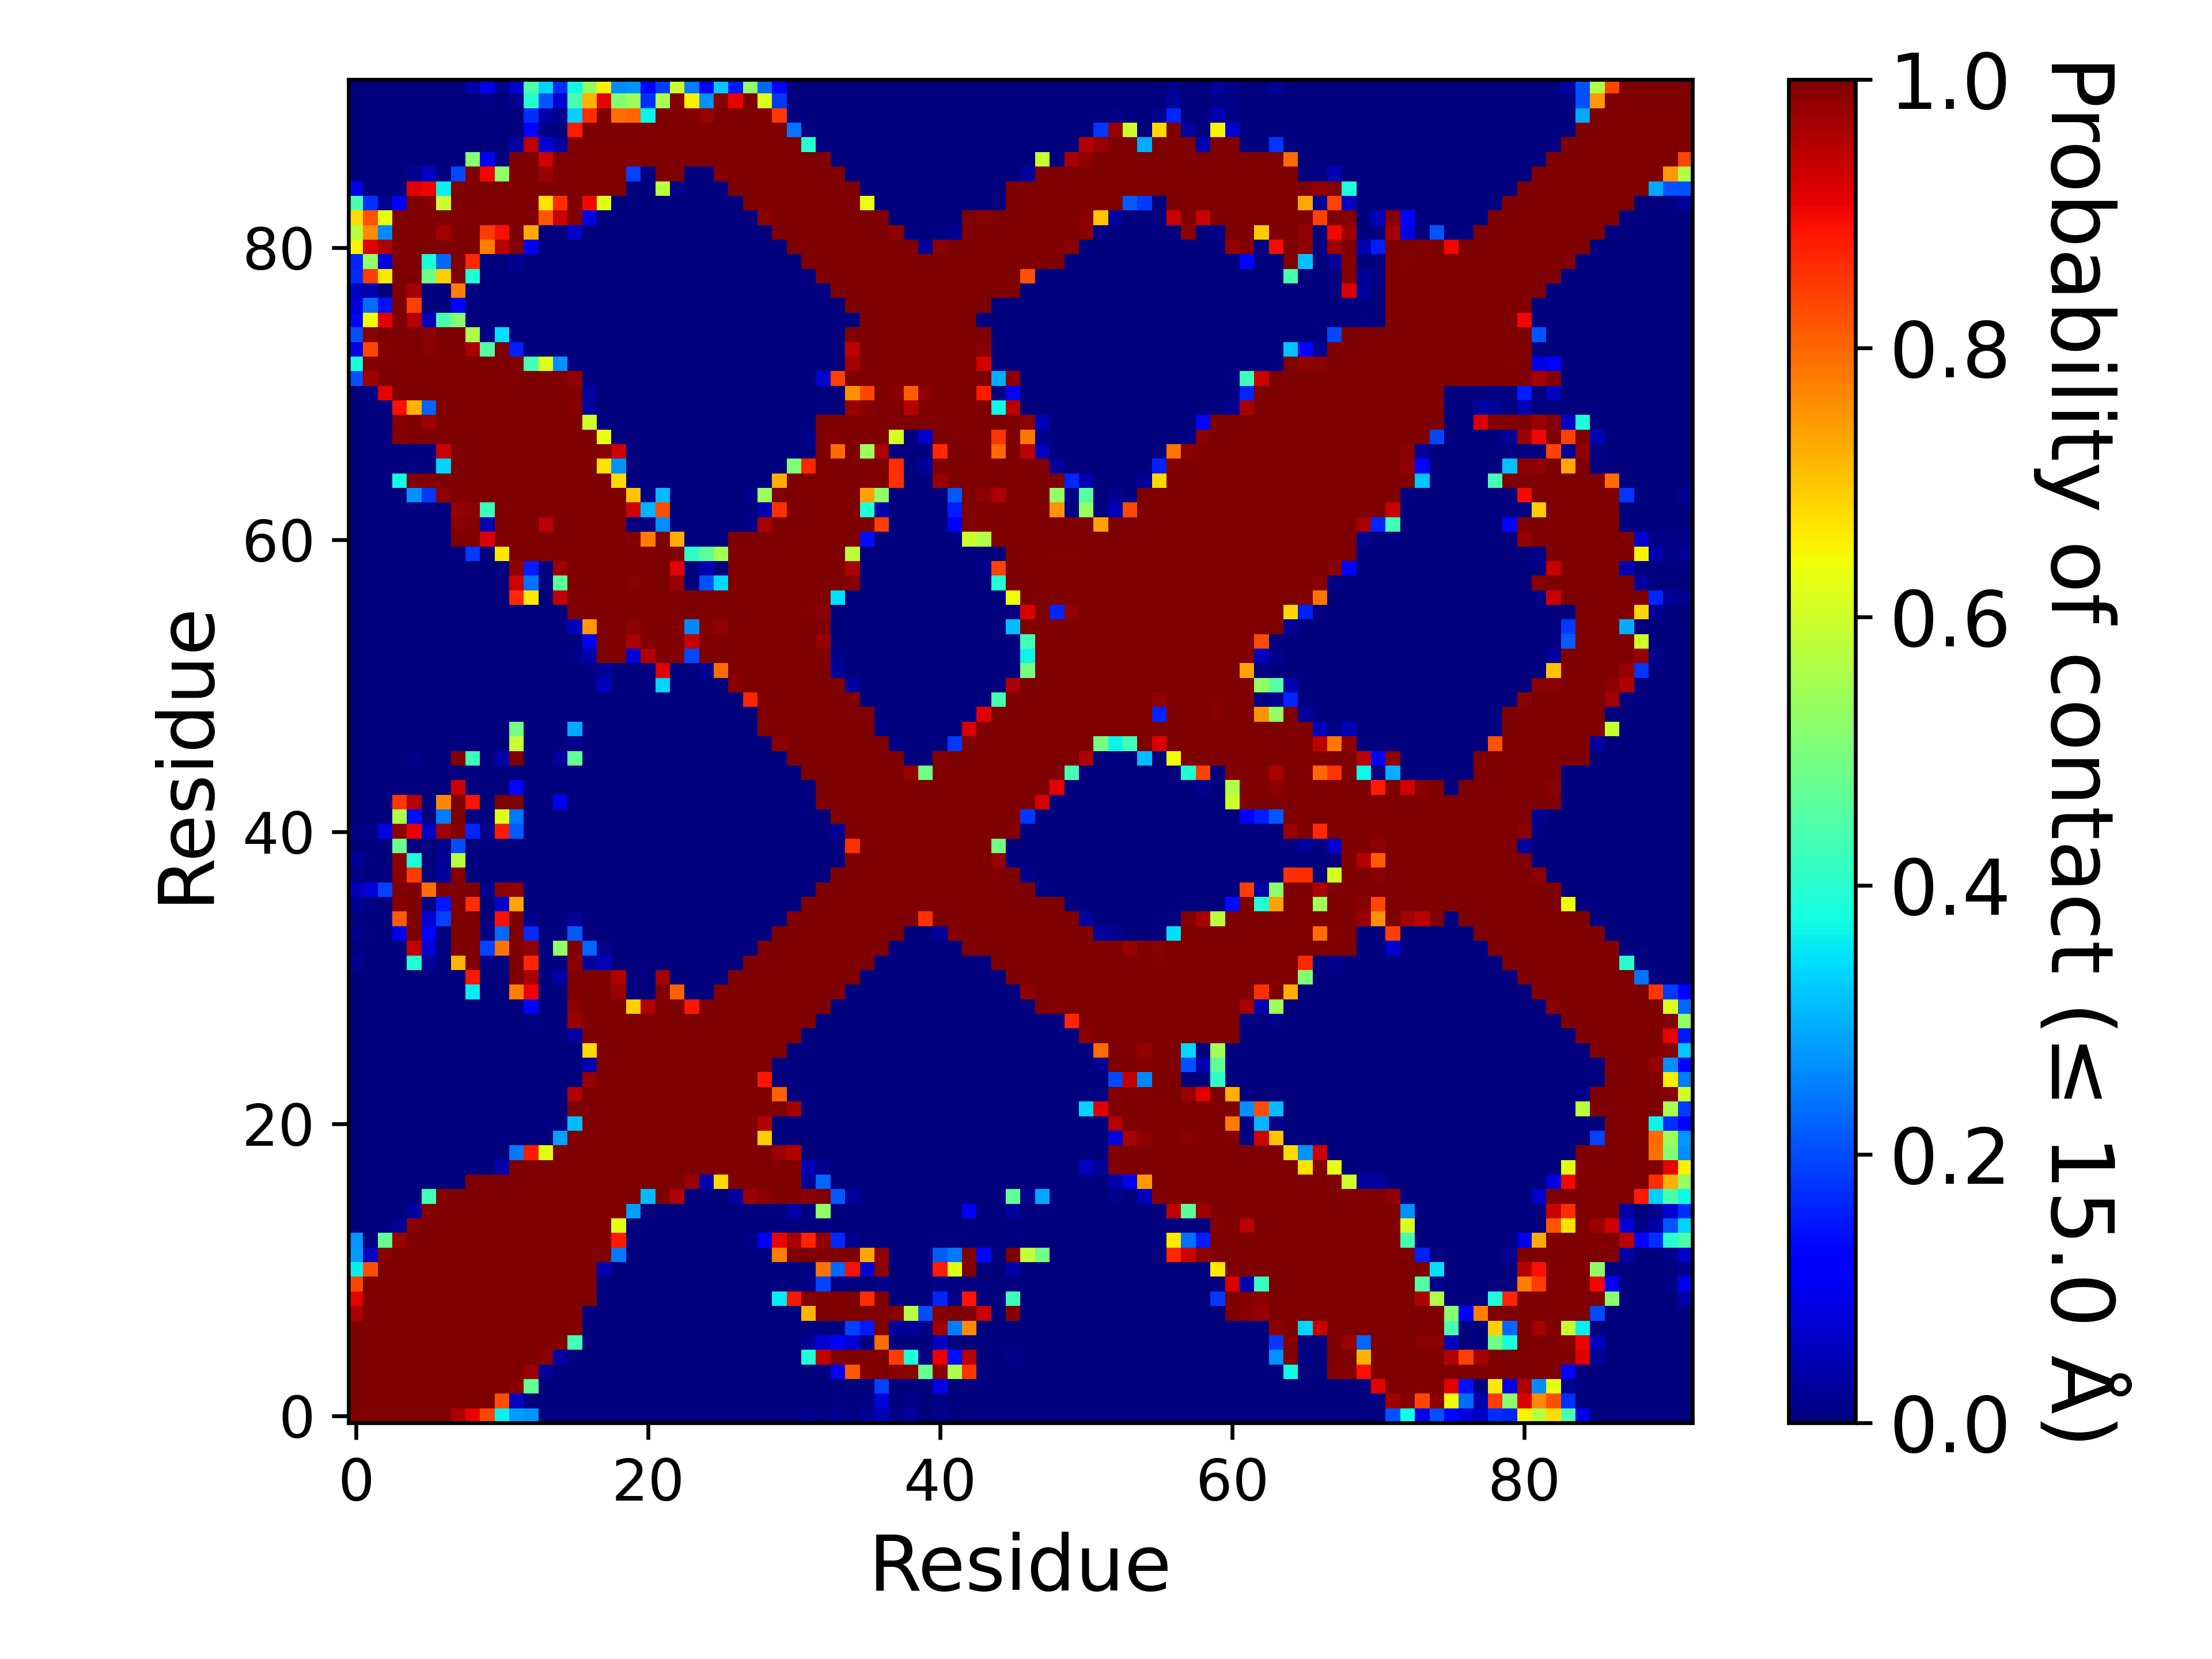

Source data for this figure (header and first rows):
, 1, 2, 3, 4, 5, 6, 7, 8, 9, 10, 11, 12, 13, 14, 15, 16, 17, 18, 19, 20, 21, 22, 23
1, 1.0, 1.0, 1.0, 1.0, 1.0, 1.0, 1.0, 0.9608, 0.907, 0.8342, 0.3624, 0.281, 0.2708, 0.00015, 0.0, 0.0, 0.0, 0.0, 0.0, 0.0, 0.0, 0.0, 0.0
2, 1.0, 1.0, 1.0, 1.0, 1.0, 1.0, 1.0, 1.0, 0.9999, 0.9987, 0.8269, 0.05803, 0.0016, 0.00119, 0.0, 0.0, 0.0, 0.0, 0.0, 0.0, 0.0, 0.0, 0.0
3, 1.0, 1.0, 1.0, 1.0, 1.0, 1.0, 1.0, 1.0, 1.0, 1.0, 1, 0.989, 0.4692, 9.99990000099999e-06, 0.0, 0.0, 0.0, 0.0, 0.0, 0.0, 0.0, 0.0, 0.0
4, 1.0, 1.0, 1.0, 1.0, 1.0, 1.0, 1.0, 1.0, 1.0, 1.0, 1.0, 1.0, 0.9764, 0.01968, 0.0, 0.0, 0.0, 0.0, 0.0, 0.0, 0.0, 0.0, 0.0
5, 1.0, 1.0, 1.0, 1.0, 1.0, 1.0, 1.0, 1.0, 1.0, 1.0, 1.0, 1.0, 1.0, 0.9907, 0.03411, 0.00026, 0.0, 0.0, 0.0, 0.0, 0.0, 0.0, 0.0
6, 1.0, 1.0, 1.0, 1.0, 1.0, 1.0, 1.0, 1.0, 1.0, 1.0, 1.0, 1.0, 1.0, 1.0, 0.9923, 0.4315, 0.0, 0.0, 0.0, 0.0, 0.0, 0.0, 0.0
7, 1.0, 1.0, 1.0, 1.0, 1.0, 1.0, 1.0, 1.0, 1.0, 1.0, 1.0, 1.0, 1.0, 1.0, 1.0, 0.9925, 0.0, 0.0, 0.0, 0.0, 0.0, 0.0, 0.0
8, 0.9608, 1.0, 1.0, 1.0, 1.0, 1.0, 1.0, 1.0, 1.0, 1.0, 1.0, 1.0, 1.0, 1.0, 1.0, 1, 0.00093, 0.0, 0.0, 0.0, 0.0, 0.0, 0.0
9, 0.907, 0.9999, 1.0, 1.0, 1.0, 1.0, 1.0, 1.0, 1.0, 1.0, 1.0, 1.0, 1.0, 1.0, 1.0, 1.0, 0.9974, 0.00249, 0.0, 0.0, 0.0, 0.0, 0.0
10, 0.8342, 0.9987, 1.0, 1.0, 1.0, 1.0, 1.0, 1.0, 1.0, 1.0, 1.0, 1.0, 1.0, 1.0, 1.0, 1.0, 0.9998, 0.00216, 0.0, 0.0, 0.0, 0.0, 0.0
11, 0.3624, 0.8269, 1, 1.0, 1.0, 1.0, 1.0, 1.0, 1.0, 1.0, 1.0, 1.0, 1.0, 1.0, 1.0, 1.0, 1.0, 0.04105, 0.0, 0.0, 0.0, 0.0, 0.0
12, 0.281, 0.05803, 0.989, 1.0, 1.0, 1.0, 1.0, 1.0, 1.0, 1.0, 1.0, 1.0, 1.0, 1.0, 1.0, 1.0, 1.0, 1.0, 0.244, 0.0, 0.0, 0.0, 0.0
13, 0.2708, 0.0016, 0.4692, 0.9764, 1.0, 1.0, 1.0, 1.0, 1.0, 1.0, 1.0, 1.0, 1.0, 1.0, 1.0, 1.0, 1.0, 1.0, 0.8822, 9.99990000099999e-06, 0.0, 0.0, 0.0
14, 0.00015, 0.00119, 9.99990000099999e-06, 0.01968, 0.9907, 1.0, 1.0, 1.0, 1.0, 1.0, 1.0, 1.0, 1.0, 1.0, 1.0, 1.0, 1.0, 1.0, 0.6234, 8.99991000089999e-05, 0.0, 0.0, 0.0
15, 0.0, 0.0, 0.0, 0.0, 0.03411, 0.9923, 1.0, 1.0, 1.0, 1.0, 1.0, 1.0, 1.0, 1.0, 1.0, 1.0, 1.0, 1.0, 1.0, 0.2831, 9.99990000099999e-06, 0.0, 9.99990000099999e-06
16, 0.0, 0.0, 0.0, 0.0, 0.00026, 0.4315, 0.9925, 1, 1.0, 1.0, 1.0, 1.0, 1.0, 1.0, 1.0, 1.0, 1.0, 1.0, 1.0, 1.0, 0.309, 0.9992, 0.9557
17, 0.0, 0.0, 0.0, 0.0, 0.0, 0.0, 0.0, 0.00093, 0.9974, 0.9998, 1.0, 1.0, 1.0, 1.0, 1.0, 1.0, 1.0, 1.0, 1.0, 1.0, 1.0, 1.0, 1.0
18, 0.0, 0.0, 0.0, 0.0, 0.0, 0.0, 0.0, 0.0, 0.00249, 0.00216, 0.04105, 1.0, 1.0, 1.0, 1.0, 1.0, 1.0, 1.0, 1.0, 1.0, 1.0, 1.0, 1.0
19, 0.0, 0.0, 0.0, 0.0, 0.0, 0.0, 0.0, 0.0, 0.0, 0.0, 0.0, 0.244, 0.8822, 0.6234, 1.0, 1.0, 1.0, 1.0, 1.0, 1.0, 1.0, 1.0, 1.0
20, 0.0, 0.0, 0.0, 0.0, 0.0, 0.0, 0.0, 0.0, 0.0, 0.0, 0.0, 0.0, 9.99990000099999e-06, 8.99991000089999e-05, 0.2831, 1.0, 1.0, 1.0, 1.0, 1.0, 1.0, 1.0, 1.0
21, 0.0, 0.0, 0.0, 0.0, 0.0, 0.0, 0.0, 0.0, 0.0, 0.0, 0.0, 0.0, 0.0, 0.0, 9.99990000099999e-06, 0.309, 1.0, 1.0, 1.0, 1.0, 1.0, 1.0, 1.0
22, 0.0, 0.0, 0.0, 0.0, 0.0, 0.0, 0.0, 0.0, 0.0, 0.0, 0.0, 0.0, 0.0, 0.0, 0.0, 0.9992, 1.0, 1.0, 1.0, 1.0, 1.0, 1.0, 1.0
23, 0.0, 0.0, 0.0, 0.0, 0.0, 0.0, 0.0, 0.0, 0.0, 0.0, 0.0, 0.0, 0.0, 0.0, 9.99990000099999e-06, 0.9557, 1.0, 1.0, 1.0, 1.0, 1.0, 1.0, 1.0
24, 0.0, 0.0, 0.0, 0.0, 0.0, 0.0, 0.0, 0.0, 0.0, 0.0, 0.0, 0.0, 0.0, 0.0, 0.0, 0.0, 0.9792, 1.0, 1.0, 1.0, 1.0, 1.0, 1.0
25, 0.0, 0.0, 0.0, 0.0, 0.0, 0.0, 0.0, 0.0, 0.0, 0.0, 0.0, 0.0, 0.0, 0.0, 0.0, 0.0, 0.04029, 1.0, 1.0, 1.0, 1.0, 1.0, 1.0
26, 0.0, 0.0, 0.0, 0.0, 0.0, 0.0, 0.0, 0.0, 0.0, 0.0, 0.0, 0.0, 0.0, 0.0, 0.0, 1.999980000199998e-05, 0.6772, 1.0, 1.0, 1.0, 1.0, 1.0, 1.0
27, 0.0, 0.0, 0.0, 0.0, 0.0, 0.0, 0.0, 0.0, 0.0, 0.0, 0.0, 0.0, 0.0, 0.0, 0.0, 0.02911, 1, 1.0, 1.0, 1.0, 1.0, 1.0, 1.0
28, 0.0, 0.0, 0.0, 0.0, 0.0, 0.0, 0.0, 0.0, 0.0, 0.0, 0.0, 0.0, 0.00688, 0.0, 0.0, 0.9734, 1.0, 1.0, 1.0, 1.0, 1.0, 1.0, 1.0
29, 0.0, 0.0, 0.0, 0.0, 0.0, 0.0, 0.0, 0.0, 6.999930000699993e-05, 0.0, 0.0, 0.00038, 0.1089, 0.0, 0.0, 0.9907, 0.9997, 1.0, 1.0, 0.69, 0.9542, 1.0, 1.0
30, 1.999980000199998e-05, 0.0, 0.0, 0.0, 0.0, 0.0, 0.0, 9.99990000099999e-06, 0.3561, 0.00048, 0.0, 0.7738, 0.904, 0.0009, 0.00243, 0.9998, 0.9988, 1.0, 0.976, 9.99990000099999e-06, 4.999950000499995e-05, 1, 0.8071
31, 3.999960000399996e-05, 0.0, 0.0, 0.0, 0.00081, 9.99990000099999e-06, 0.0, 0.0038, 0.8857, 0.00062, 0.0, 1, 0.9627, 0.00042, 0.0365, 0.9996, 0.9979, 1.0, 0.9538, 0.0, 0.0, 0.9664, 0.00137
32, 0.01761, 5.999940000599994e-05, 0.0, 0.0, 0.3941, 0.01969, 0.0, 0.7159, 0.9997, 0.0101, 0.00034, 1.0, 0.8674, 0.0, 0.00138, 0.9896, 0.02031, 0.05459, 0.0, 0.0, 0.0, 0.0, 0.0
33, 0.00729, 5.999940000599994e-05, 0.0, 0.00036, 0.945, 0.07478, 0.00012, 1.0, 1.0, 0.1918, 0.787, 1.0, 0.9823, 0.00019, 0.5252, 0.9972, 0.2229, 0.0119, 0.0, 0.0, 0.0, 0.0, 0.0
34, 0.01757, 0.0048, 0.0, 0.09642, 0.9994, 0.1095, 0.0024, 1.0, 1, 0.00564, 0.2293, 1, 0.1659, 0.0, 7.999920000799993e-05, 0.2116, 0.0, 0.0, 0.0, 0.0, 0.0, 0.0, 0.0
35, 0.00494, 0.00181, 0.0, 0.8158, 0.9999, 0.07199, 0.1906, 1.0, 0.9999, 0.00172, 0.8907, 1, 0.01495, 0.0, 0.00048, 0.01956, 0.0, 0.0, 0.0, 0.0, 0.0, 0.0, 0.0
36, 0.02064, 0.00421, 0.0, 0.9935, 0.9998, 0.00697, 0.1499, 1, 0.8607, 0.0, 0.07011, 0.733, 0.0, 0.0, 0.0, 0.0, 0.0, 0.0, 0.0, 0.0, 0.0, 0.0, 0.0
37, 0.05186, 0.07875, 0.1904, 0.9999, 1, 0.7896, 0.9985, 1.0, 0.9969, 0.012, 0.9855, 0.9823, 0.0, 0.0, 0.0, 0.0, 0.0, 0.0, 0.0, 0.0, 0.0, 0.0, 0.0
38, 0.01134, 0.00024, 0.0, 0.9884, 0.8475, 0.0, 0.02855, 0.9961, 1.999980000199998e-05, 0.0, 0.00049, 0.0, 0.0, 0.0, 0.0, 0.0, 0.0, 0.0, 0.0, 0.0, 0.0, 0.0, 0.0
39, 0.02775, 0.00652, 0.00087, 0.9873, 0.3867, 0.0, 0.01988, 0.5739, 0.0, 0.0, 0.0, 0.0, 0.0, 0.0, 0.0, 0.0, 0.0, 0.0, 0.0, 0.0, 0.0, 0.0, 0.0
40, 0.00076, 0.00017, 9.99990000099999e-06, 0.4797, 0.00312, 0.0, 0.01147, 0.1993, 0.0, 0.0, 0.00067, 0.0, 0.0, 0.0, 0.0, 0.0, 0.0, 0.0, 0.0, 0.0, 0.0, 0.0, 0.0
41, 0.00819, 0.00482, 0.08951, 0.9891, 0.9064, 0.06047, 0.9697, 0.995, 0.163, 0.01194, 0.881, 0.2148, 0.0, 0.0, 0.00016, 0.0, 0.0, 0.0, 0.0, 0.0, 0.0, 0.0, 0.0
42, 9.99990000099999e-06, 0.0, 0.0, 0.5598, 0.1397, 0.0, 0.2467, 0.9986, 0.00721, 9.99990000099999e-06, 0.619, 0.2449, 0.0, 0.0, 0.00092, 0.0, 0.0, 0.0, 0.0, 0.0, 0.0, 0.0, 0.0
43, 3.999960000399996e-05, 0.0, 0.0, 0.8544, 0.9502, 0.00011, 0.762, 1.0, 0.8899, 0.00197, 0.9988, 0.9999, 1.999980000199998e-05, 9.99990000099999e-06, 0.09837, 0.00094, 0.0, 0.0, 0.0, 0.0, 0.0, 0.0, 0.0
44, 0.0, 0.0, 0.0, 0.0, 0.00073, 0.0, 0.0, 0.9351, 0.0, 0.0, 0.00068, 0.1304, 0.0, 0.0, 0.0, 0.0, 0.0, 0.0, 0.0, 0.0, 0.0, 0.0, 0.0
45, 0.0, 0.0, 0.0, 0.0, 0.0, 0.0, 0.0, 0.00077, 0.0, 0.0, 0.0, 0.00016, 0.0, 0.0, 0.0, 0.0, 0.0, 0.0, 0.0, 0.0, 0.0, 0.0, 0.0
46, 0.0, 0.0, 0.0, 0.0, 0.01077, 0.0, 0.0, 0.9959, 0.4235, 0.0, 0.03598, 0.9994, 0.00028, 0.0, 0.02834, 0.4718, 0.0, 0.0, 0.0, 0.0, 0.0, 0.0, 0.0
47, 0.0, 0.0, 0.0, 0.0, 0.0, 0.0, 0.0, 9.99990000099999e-05, 0.00041, 0.0, 0.0, 0.5869, 0.0, 0.0, 0.0, 0.01681, 0.0, 0.0, 0.0, 0.0, 0.0, 0.0, 0.0
48, 0.0, 0.0, 0.0, 0.0, 0.0, 0.0, 0.0, 0.0, 0.0028, 0.0, 0.0, 0.4888, 2.999970000299997e-05, 0.0, 0.0, 0.2916, 9.99990000099999e-06, 0.0, 0.0, 0.0, 0.0, 0.0, 0.0
49, 0.0, 0.0, 0.0, 0.0, 0.0, 0.0, 0.0, 0.0, 2.999970000299997e-05, 0.0, 0.0, 0.0, 0.0, 0.0, 0.0, 0.0, 0.0, 0.0, 0.0, 0.0, 0.0, 0.0, 0.0
50, 0.0, 0.0, 0.0, 0.0, 0.0, 0.0, 0.0, 0.0, 0.0, 0.0, 0.0, 0.0, 0.0, 0.0, 0.0, 0.0, 0.0, 0.0, 0.0, 0.0, 0.0, 0.0, 0.0
51, 0.0, 0.0, 0.0, 0.0, 0.0, 0.0, 0.0, 0.0, 0.0, 0.0, 0.0, 0.0, 0.0, 0.0, 0.0, 0.00058, 0.0, 0.05501, 0.00214, 0.0, 0.0, 0.3336, 0.0
52, 0.0, 0.0, 0.0, 0.0, 0.0, 0.0, 0.0, 0.0, 0.0, 0.0, 0.0, 0.0, 0.0, 0.0, 0.0, 0.0, 0.0, 0.02383, 0.00044, 0.0, 0.0, 0.9159, 0.0049
53, 0.0, 0.0, 0.0, 0.0, 0.0, 0.0, 0.0, 0.0, 0.0, 0.0, 0.0, 0.0, 0.0, 0.0, 0.0, 0.00827, 0.04151, 0.9986, 0.9988, 0.08148, 0.9546, 1.0, 0.9923
54, 0.0, 0.0, 0.0, 0.0, 0.0, 0.0, 0.0, 0.0, 0.0, 0.0, 0.0, 0.0, 0.0, 0.0, 0.0, 0.00013, 0.09638, 0.9991, 1.0, 0.9632, 1, 1.0, 0.9998
55, 0.0, 0.0, 0.0, 0.0, 0.0, 0.0, 0.0, 0.0, 0.0, 0.0, 0.0, 0.0, 0.0, 0.0, 0.0, 0.05098, 0.7493, 0.9997, 1.0, 0.9858, 0.9999, 1.0, 0.9948
56, 0.0, 0.0, 0.0, 0.0, 0.0, 0.0, 0.0, 0.0, 0.0, 0.0, 0.0, 0.0, 0.0, 0.0, 0.0006, 0.9949, 1, 1.0, 1.0, 1.0, 1.0, 1.0, 1.0
57, 0.0, 0.0, 0.0, 0.0, 0.0, 0.0, 0.0, 0.0, 0.0, 0.0, 0.0, 0.8669, 0.6612, 0.00034, 0.9441, 1.0, 1.0, 1.0, 1.0, 1.0, 1.0, 1.0, 1.0
58, 0.0, 0.0, 0.0, 0.0, 0.0, 0.0, 0.0, 0.0, 3.999960000399996e-05, 0.0, 0.0, 0.9312, 0.2347, 9.99990000099999e-06, 0.4634, 0.9993, 1, 1.0, 1.0, 0.9893, 0.9974, 1.0, 0.9783
59, 0.0, 0.0, 0.0, 0.0, 0.0, 0.0, 0.0, 0.0, 0.0, 0.0, 0.0, 0.9857, 0.1542, 1.999980000199998e-05, 0.9763, 0.9998, 1.0, 1.0, 1.0, 0.9997, 0.9997, 1.0, 0.9109
60, 0.0, 0.0, 0.0, 0.0, 0.0, 0.0, 0.0, 0.0, 0.1812, 0.00015, 0.6637, 1.0, 1, 0.9928, 1.0, 1.0, 1.0, 1.0, 1.0, 1.0, 1.0, 1.0, 0.9999
... 32 more rows
